Image classification data set "train" (AbulHasnatHridoy/Fungal-Diseases-of-tea-leaves on GitHub). Class labels (6): healthy, heliopeltis, red rust, red spider, sunlight scorching, thrips.

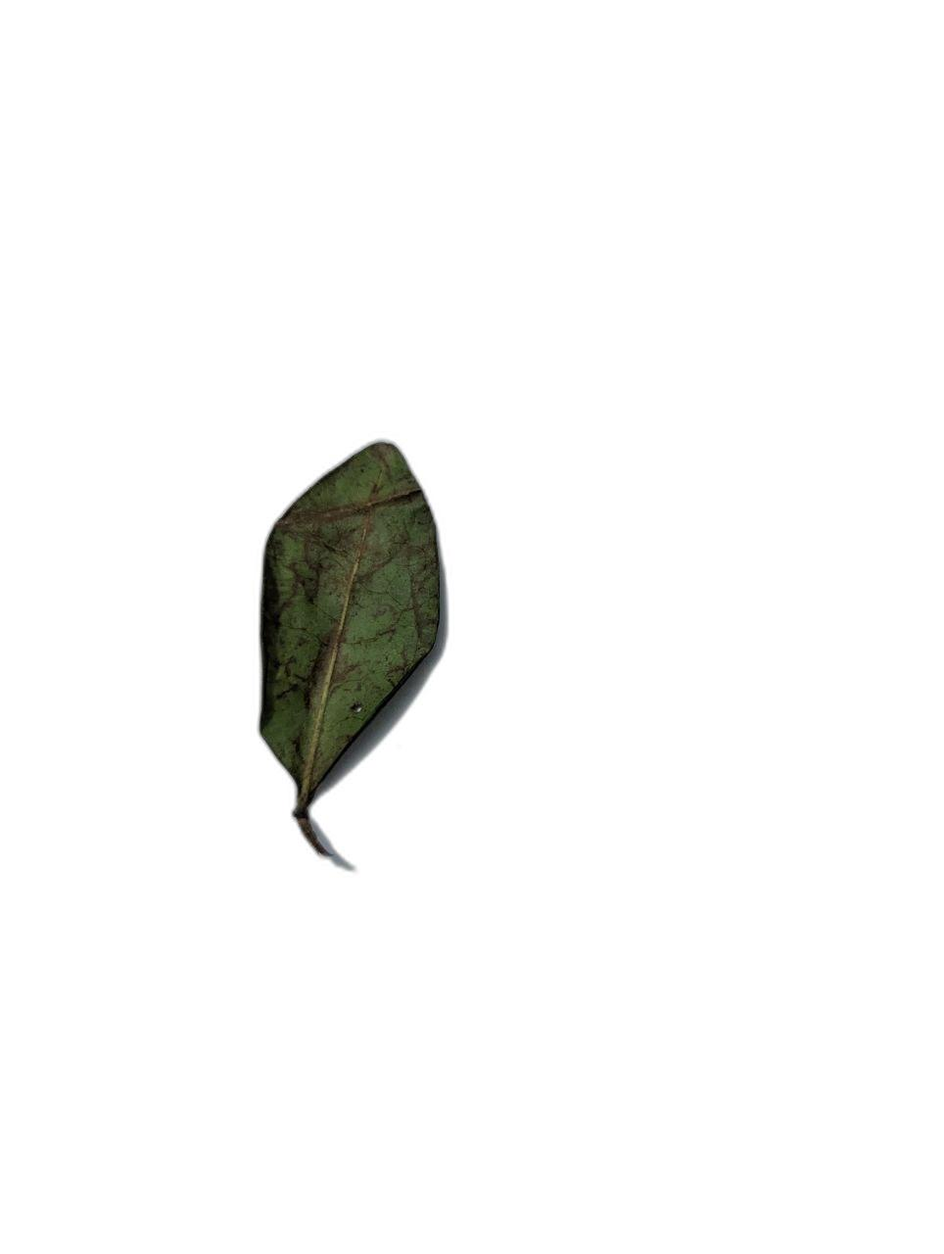
Label: sunlight scorching

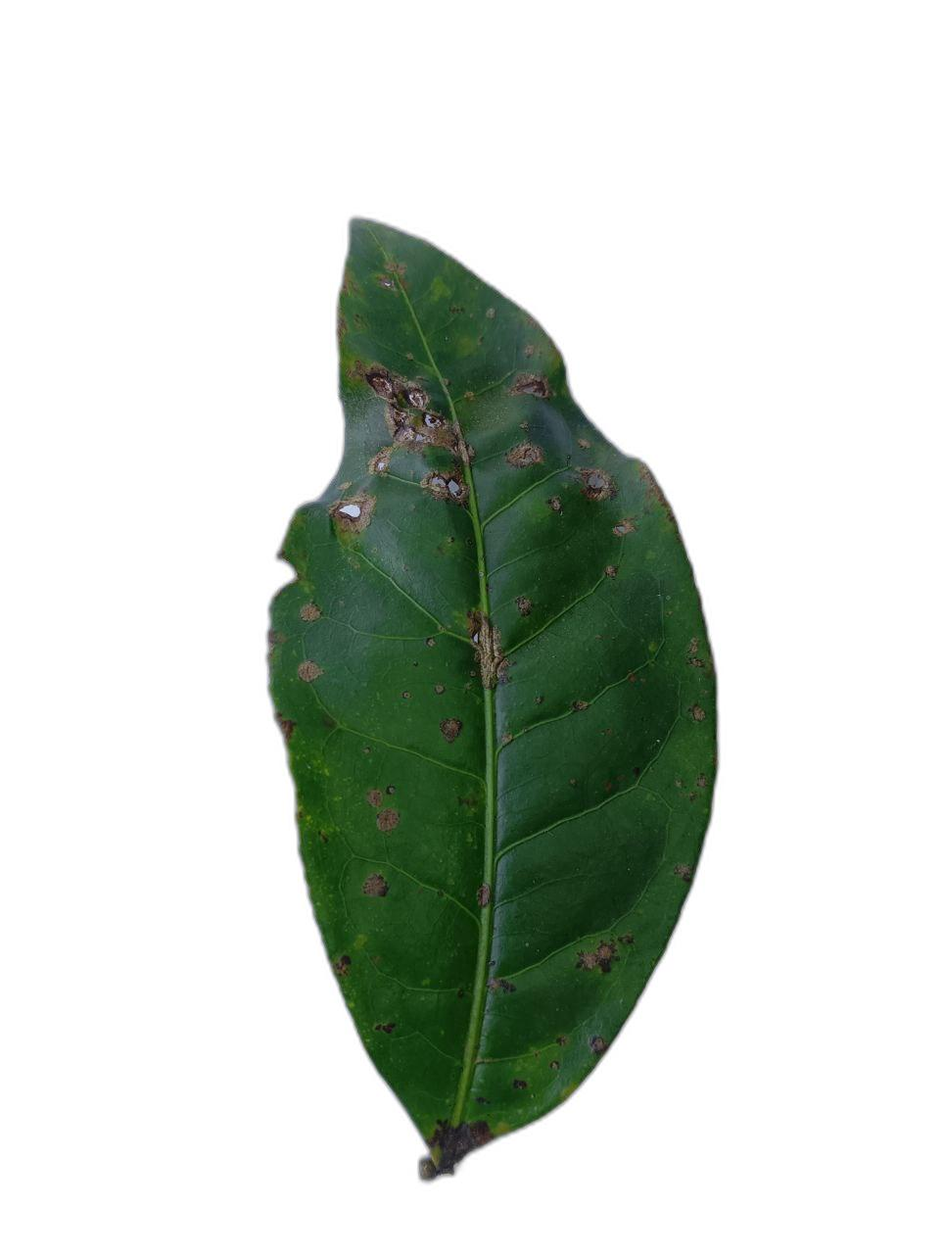
Label: thrips

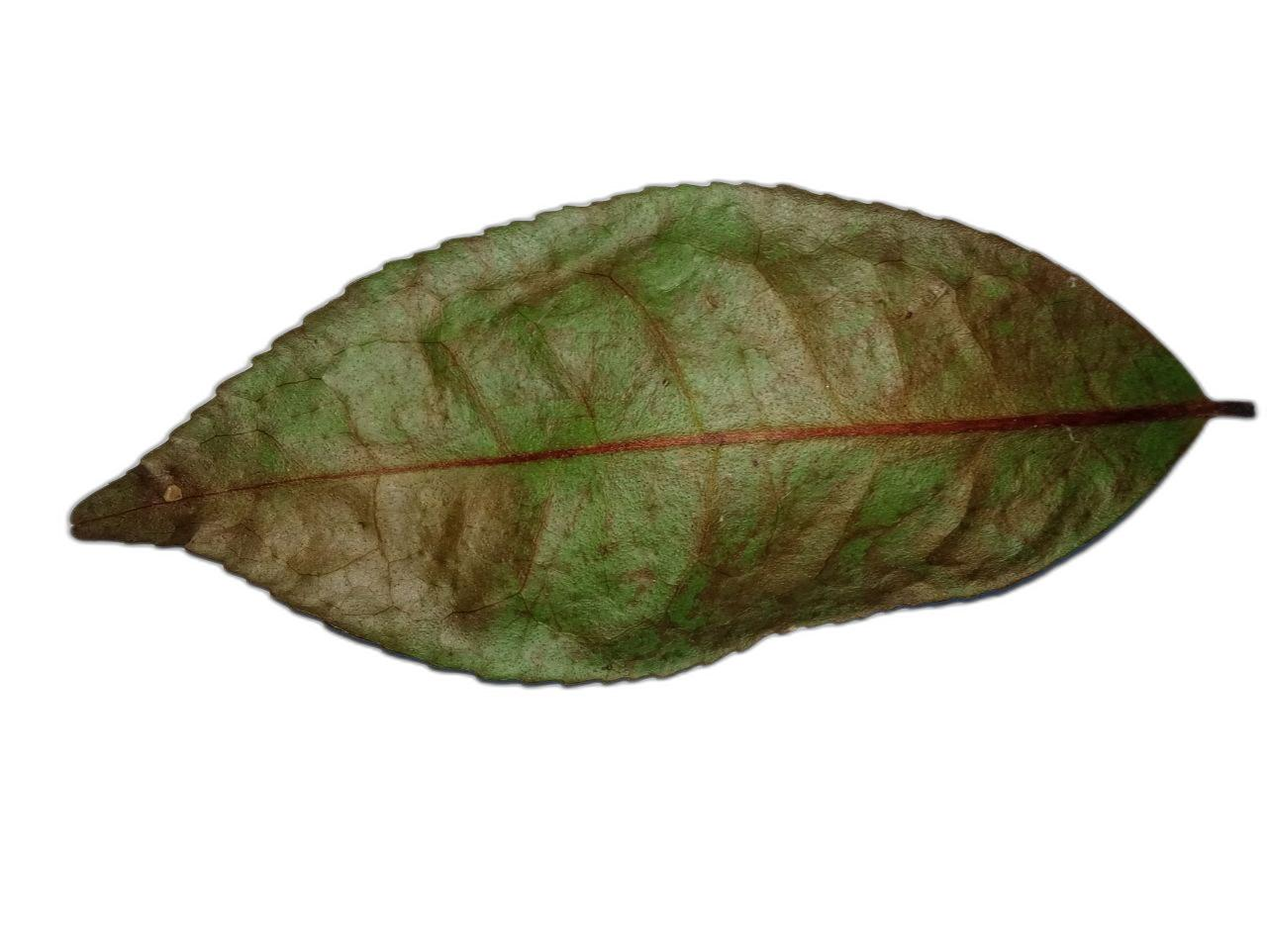
Label: sunlight scorching

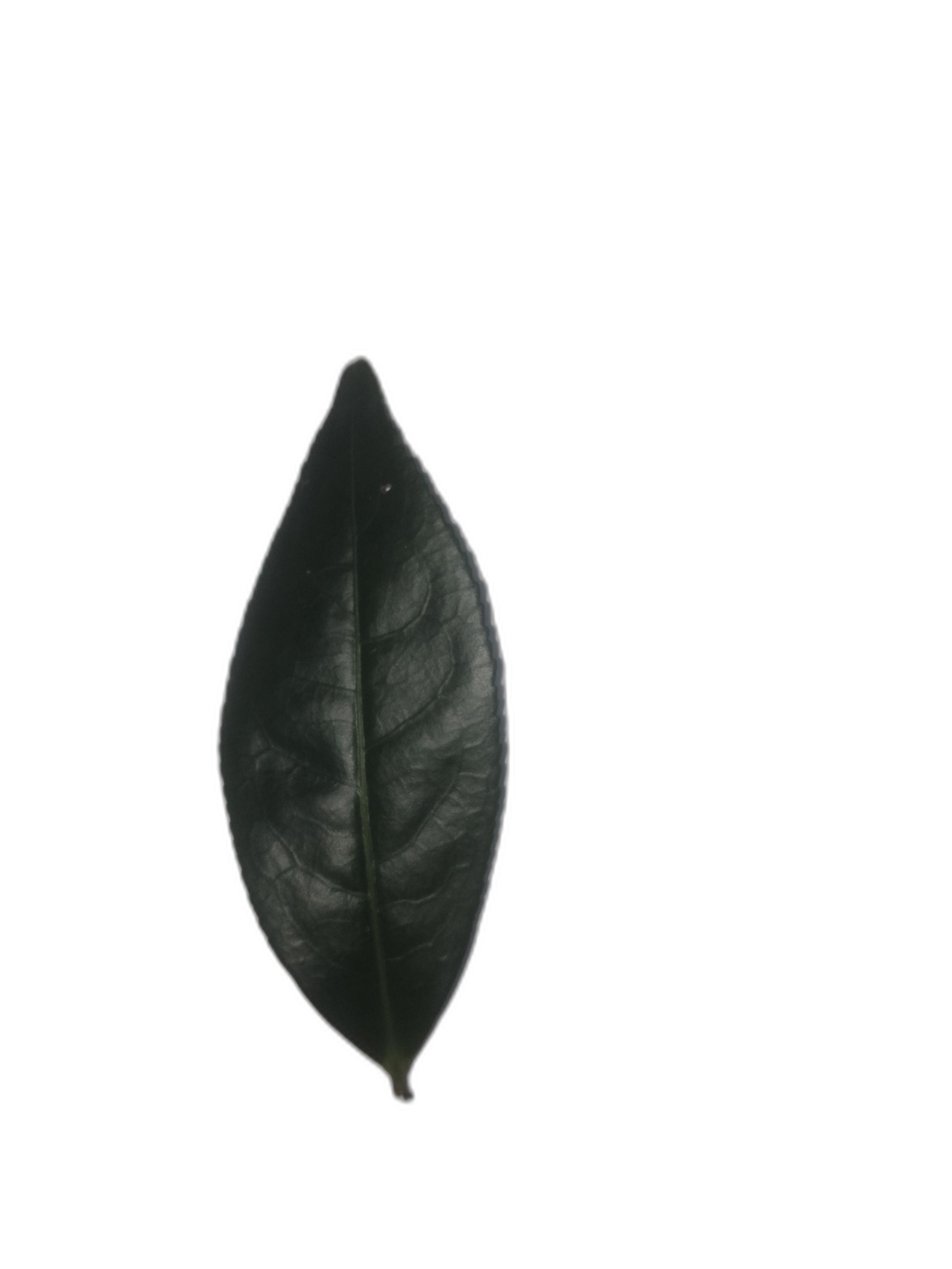
Label: healthy

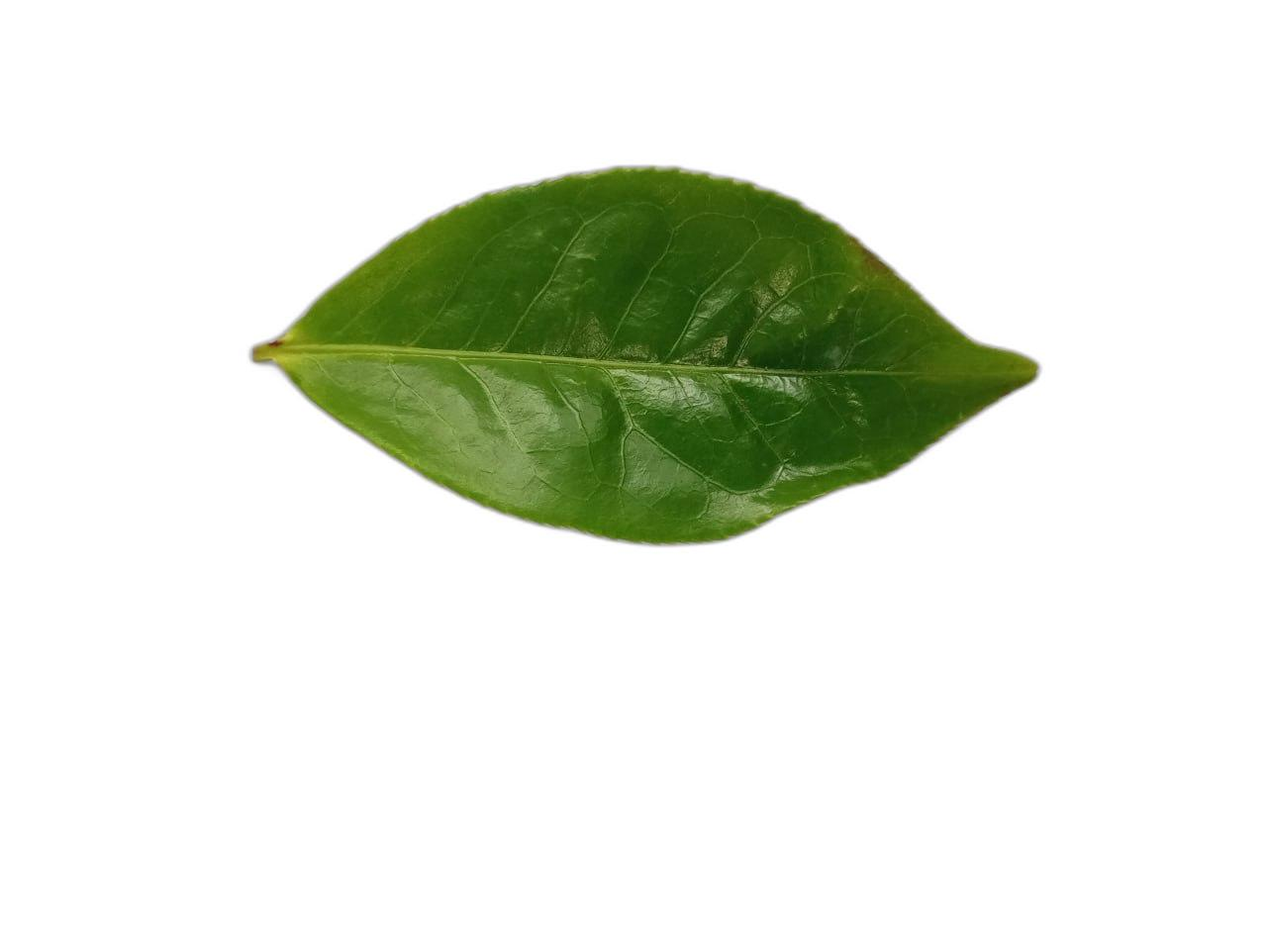
Label: healthy

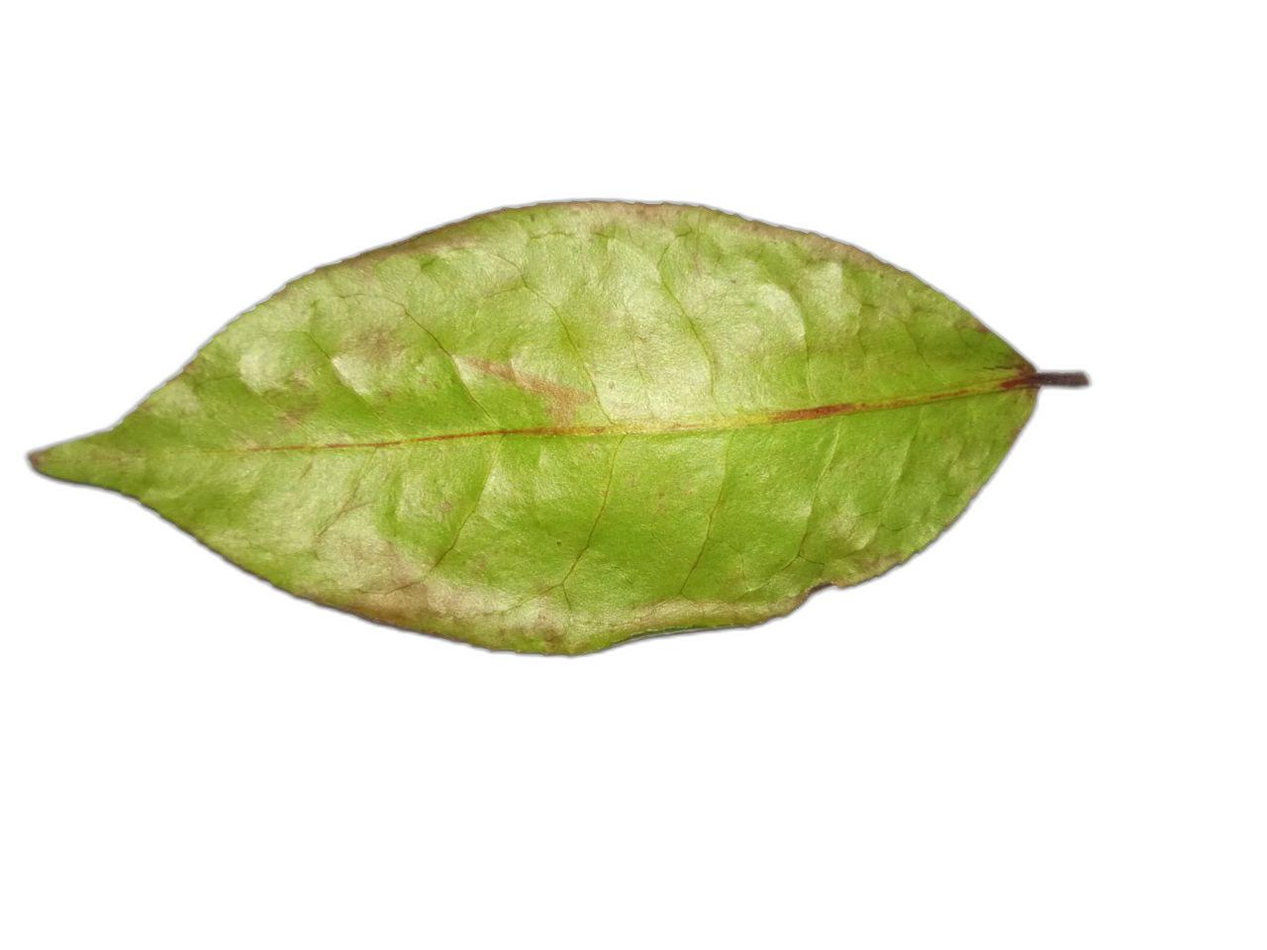
Label: red rust
